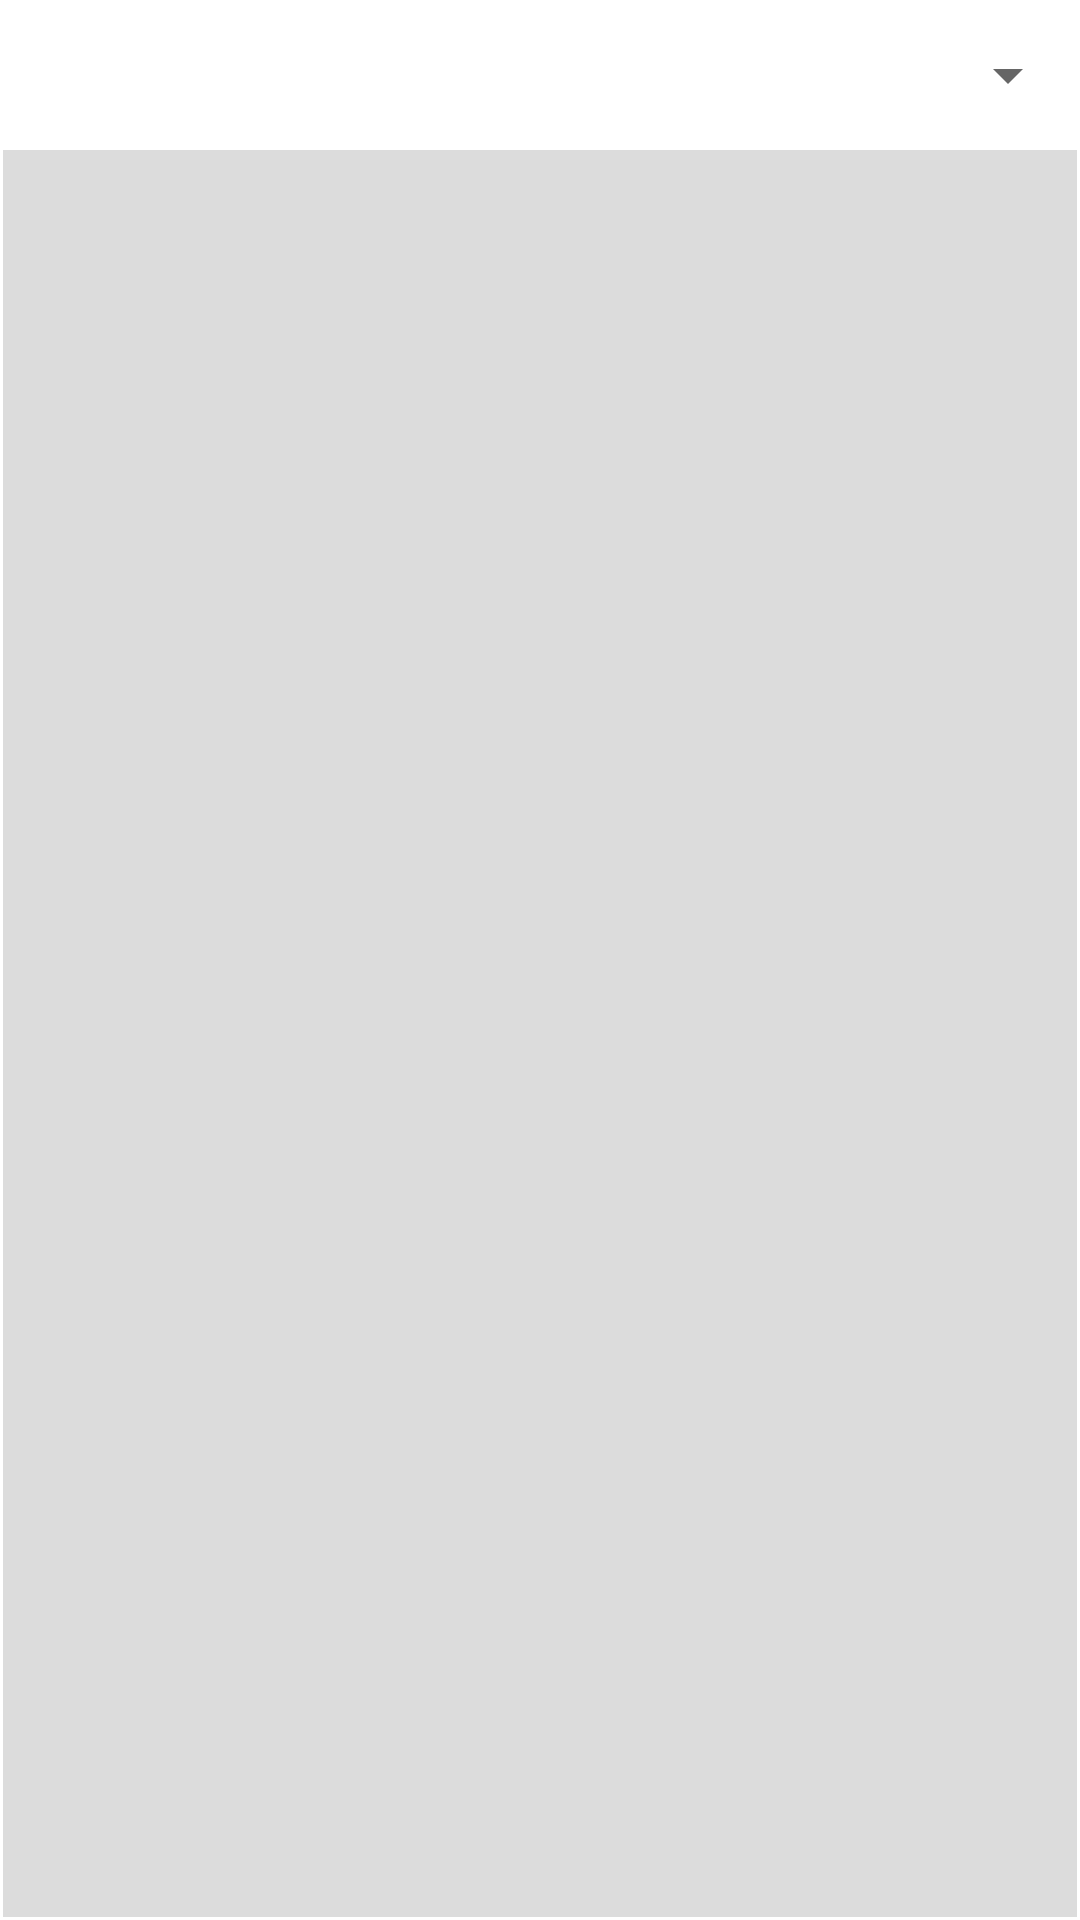

Layout XML and referenced resources for this Android screen:
<!-- AndroidManifest.xml: application theme Theme.QuanLyKTX -->
<!-- res/layout/activity_floor.xml -->
<?xml version="1.0" encoding="utf-8"?>
<LinearLayout xmlns:android="http://schemas.android.com/apk/res/android"
    xmlns:app="http://schemas.android.com/apk/res-auto"
    xmlns:tools="http://schemas.android.com/tools"
    android:layout_width="match_parent"
    android:layout_height="match_parent"
    android:orientation="vertical"
    tools:context=".FloorActivity">

    <Spinner
        android:id="@+id/spinner"
        android:layout_width="match_parent"
        android:layout_height="30dp"
        android:layout_marginVertical="10dp"/>

    <androidx.recyclerview.widget.RecyclerView
        android:id="@+id/rcvRoom"
        android:layout_width="match_parent"
        android:layout_height="match_parent"
        android:layout_marginStart="1dp"
        android:layout_marginEnd="1dp"
        android:layout_marginBottom="1dp"
        android:background="#DCDCDC"
        tools:listitem="@layout/room_item" />

    <TextView
        android:id="@+id/tvLoading"
        android:layout_width="match_parent"
        android:layout_height="match_parent"
        android:layout_gravity="center"
        android:gravity="center"
        android:text="Loading..."
        android:textColor="@color/black"
        android:textSize="28sp"
        android:textStyle="bold"
        android:visibility="visible" />
</LinearLayout>
<!-- res/layout/room_item.xml (included above) -->
<?xml version="1.0" encoding="utf-8"?>
<LinearLayout xmlns:android="http://schemas.android.com/apk/res/android"
    android:layout_width="wrap_content"
    android:layout_height="wrap_content"
    android:orientation="vertical"
    android:paddingHorizontal="6dp"
    android:paddingBottom="20dp"
    android:background="@drawable/bg_build_item"
    android:layout_marginHorizontal="10dp"
    android:layout_marginVertical="4dp">
    <ImageView
        android:layout_width="200dp"
        android:layout_height="120dp"
        android:src="@drawable/ktx"/>
    <LinearLayout
        android:layout_width="match_parent"
        android:layout_height="wrap_content"
        android:orientation="horizontal">
        <TextView
            android:id="@+id/tv_idroom"
            android:layout_width="wrap_content"
            android:layout_height="wrap_content"
            android:text="Số phòng"
            android:textSize="20sp"
            android:textStyle="bold"
            android:textColor="@android:color/holo_blue_dark"/>
    </LinearLayout>
    <TextView
        android:id="@+id/tv_status_room"
        android:layout_width="match_parent"
        android:layout_height="wrap_content"
        android:text="Trạng thái"/>
    <LinearLayout
        android:layout_marginVertical="10dp"
        android:layout_width="match_parent"
        android:layout_height="wrap_content"
        android:orientation="vertical">
        <TextView
            android:id="@+id/tv_type_room"
            android:layout_width="match_parent"
            android:layout_height="wrap_content"
            android:text="Loại phòng"/>
    </LinearLayout>
    <LinearLayout
        android:layout_width="match_parent"
        android:layout_height="match_parent"
        android:orientation="horizontal"
        android:paddingTop="10dp">
        <TextView
            android:id="@+id/tv_persons_room"
            android:layout_width="match_parent"
            android:layout_height="wrap_content"
            android:text="100/100"
            android:gravity="right"/>
    </LinearLayout>
</LinearLayout>
<!-- resources referenced by this layout -->
<resources>
  <!-- drawable bg_build_item (drawable) -->
  <?xml version="1.0" encoding="utf-8"?>
  <shape xmlns:android="http://schemas.android.com/apk/res/android" android:shape="rectangle">
      <solid android:color="@color/white"/>
      <corners android:radius="10dp"/>
      <stroke android:width="1sp" android:color="#999"/>
      <padding android:bottom="1dp" android:left="1dp" android:right="1dp" android:top="1dp"/>
  </shape>
  <style name="Theme.QuanLyKTX" parent="Theme.MaterialComponents.DayNight.NoActionBar">
          
          <item name="colorPrimary">@color/purple_500</item>
          <item name="colorPrimaryVariant">@color/purple_700</item>
          <item name="colorOnPrimary">@color/white</item>
          
          <item name="colorSecondary">@color/teal_200</item>
          <item name="colorSecondaryVariant">@color/teal_700</item>
          <item name="colorOnSecondary">@color/black</item>
          
          <item name="android:statusBarColor">?attr/colorPrimaryVariant</item>
          
      </style>
  <!-- not gathered from this repository: default colours our renderer supplied (Android Studio template values) -->
  <color name="purple_500">#FF6200EE</color>
  <color name="purple_700">#FF3700B3</color>
  <color name="teal_200">#FF03DAC5</color>
  <color name="teal_700">#FF018786</color>
  <color name="black">#FF000000</color>
  <color name="white">#FFFFFFFF</color>
</resources>
